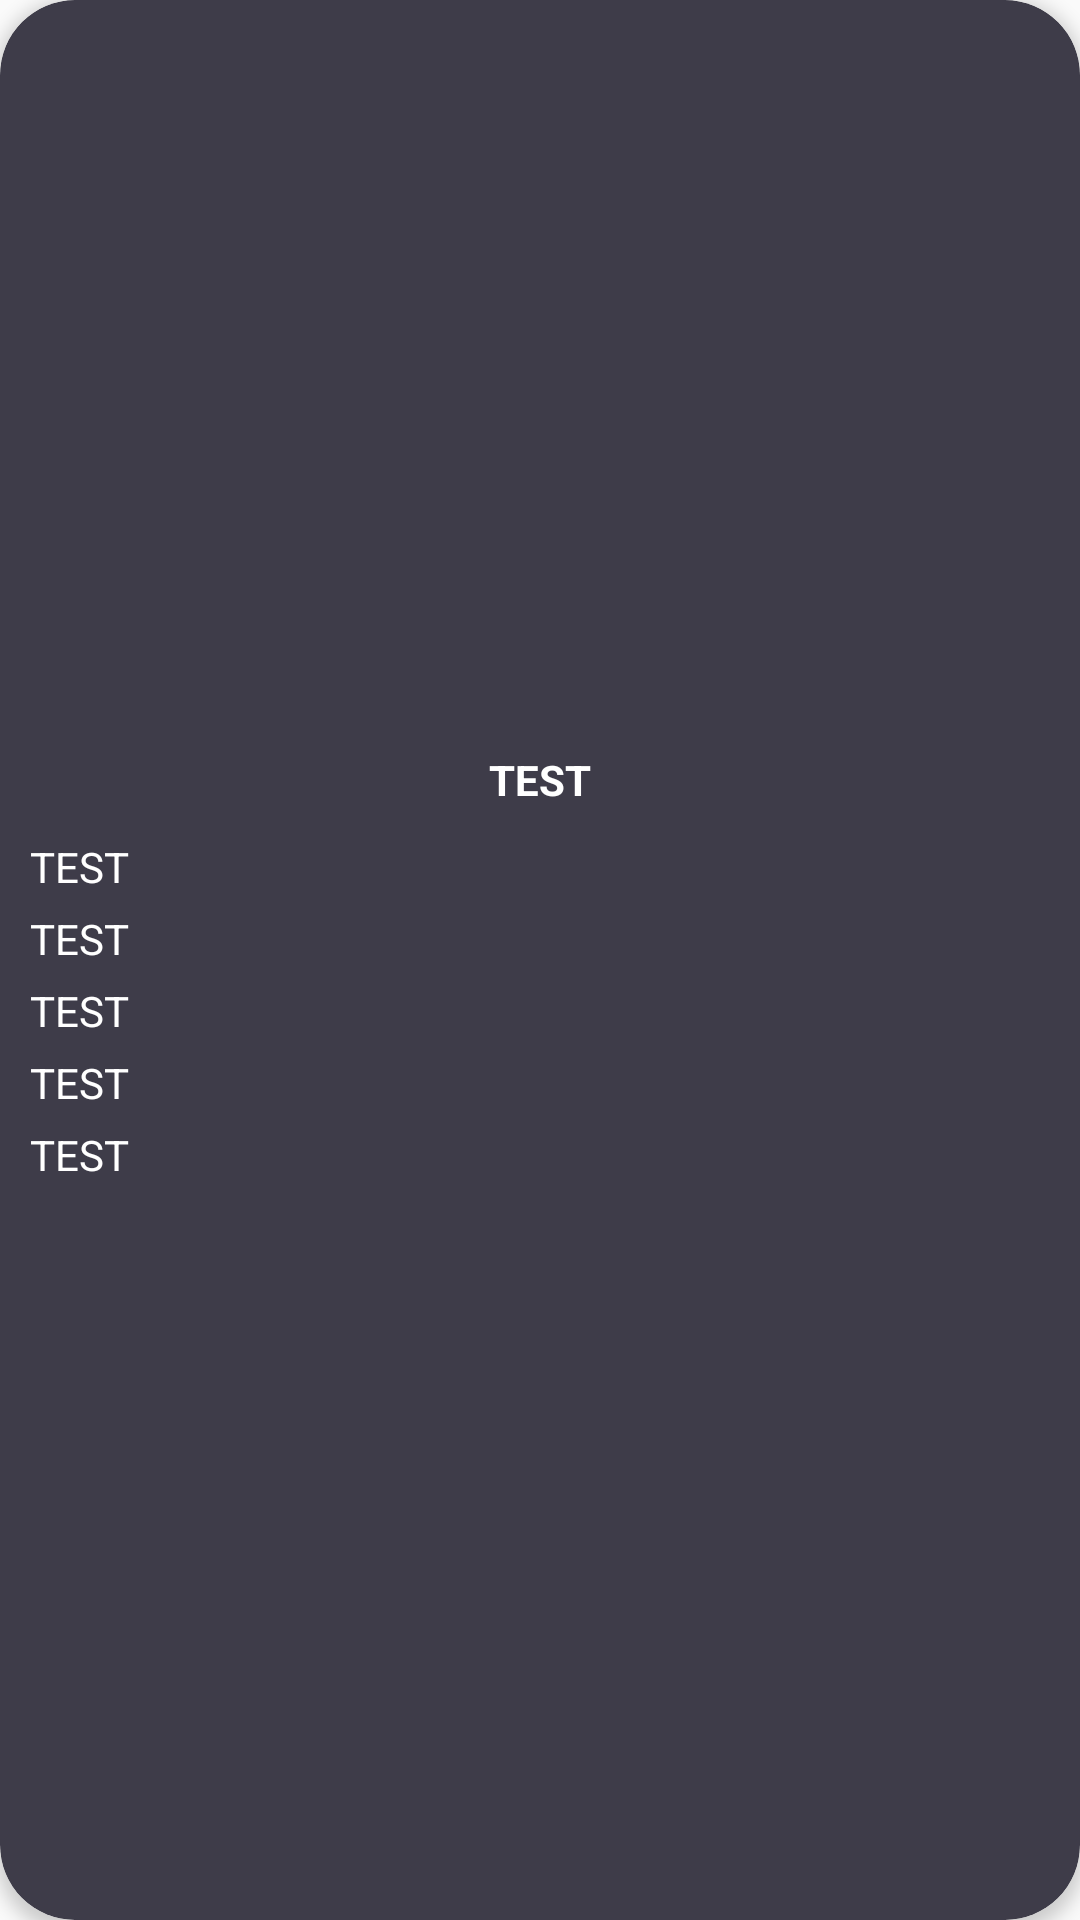

Layout XML and referenced resources for this Android screen:
<!-- AndroidManifest.xml: application theme AppTheme -->
<!-- res/layout/sensors_overview_recview_row.xml -->
<?xml version="1.0" encoding="utf-8"?>
<android.support.v7.widget.CardView android:layout_width="match_parent"
    android:layout_height="wrap_content"
    xmlns:app="http://schemas.android.com/apk/res-auto"
    android:layout_gravity="center"
    android:background="#00000000"
    android:elevation="10dp"
    android:visibility="visible"
    app:cardElevation="3dp"
    app:cardCornerRadius="25dp"
    android:layout_marginLeft="15dp"
    android:layout_marginRight="15dp"
    android:layout_marginTop="5dp"
    app:cardBackgroundColor="@color/colorGray"
    xmlns:android="http://schemas.android.com/apk/res/android">

    <LinearLayout
        android:layout_width="match_parent"
        android:layout_height="wrap_content"
        android:orientation="vertical"
        android:layout_gravity="center"
        android:id="@+id/sensor_overview_row">

        <TextView
            android:layout_width="wrap_content"
            android:layout_height="wrap_content"
            android:id="@+id/moduleId"
            android:text="TEST"
            android:textStyle="bold"
            android:textColor="#FFF"
            android:paddingTop="15dp"
            android:layout_gravity="center_horizontal" />

        <TextView
            android:layout_width="wrap_content"
            android:layout_height="wrap_content"
            android:id="@+id/air_hum"
            android:text="TEST"
            android:textColor="#FFF"
            android:paddingTop="10dp"
            android:paddingLeft="10dp" />

        <TextView
            android:layout_width="wrap_content"
            android:layout_height="wrap_content"
            android:id="@+id/air_temp"
            android:text="TEST"
            android:textColor="#FFF"
            android:paddingTop="5dp"
            android:paddingLeft="10dp" />

        <TextView
            android:layout_width="wrap_content"
            android:layout_height="wrap_content"
            android:id="@+id/soil_hum"
            android:text="TEST"
            android:textColor="#FFF"
            android:paddingTop="5dp"
            android:paddingLeft="10dp" />

        <TextView
            android:layout_width="wrap_content"
            android:layout_height="wrap_content"
            android:id="@+id/soil_temp"
            android:text="TEST"
            android:textColor="#FFF"
            android:paddingTop="5dp"
            android:paddingLeft="10dp" />

        <TextView
            android:layout_width="wrap_content"
            android:layout_height="wrap_content"
            android:id="@+id/ph"
            android:text="TEST"
            android:textColor="#FFF"
            android:paddingTop="5dp"
            android:paddingLeft="10dp"
            android:layout_marginBottom="10dp" />

    </LinearLayout>

</android.support.v7.widget.CardView>
<!-- resources referenced by this layout -->
<resources>
  <color name="colorGray">#3E3C49</color>
  <style name="AppTheme" parent="Theme.AppCompat.DayNight.NoActionBar">
          
          <item name="colorPrimary">#4f81a8</item>
          <item name="colorPrimaryDark">@color/colorPrimaryDark</item>
          <item name="colorAccent">@color/colorPageBackground</item>
      </style>
  <color name="colorPrimaryDark">#000000</color>
  <color name="colorPageBackground">#333C46</color>
</resources>
